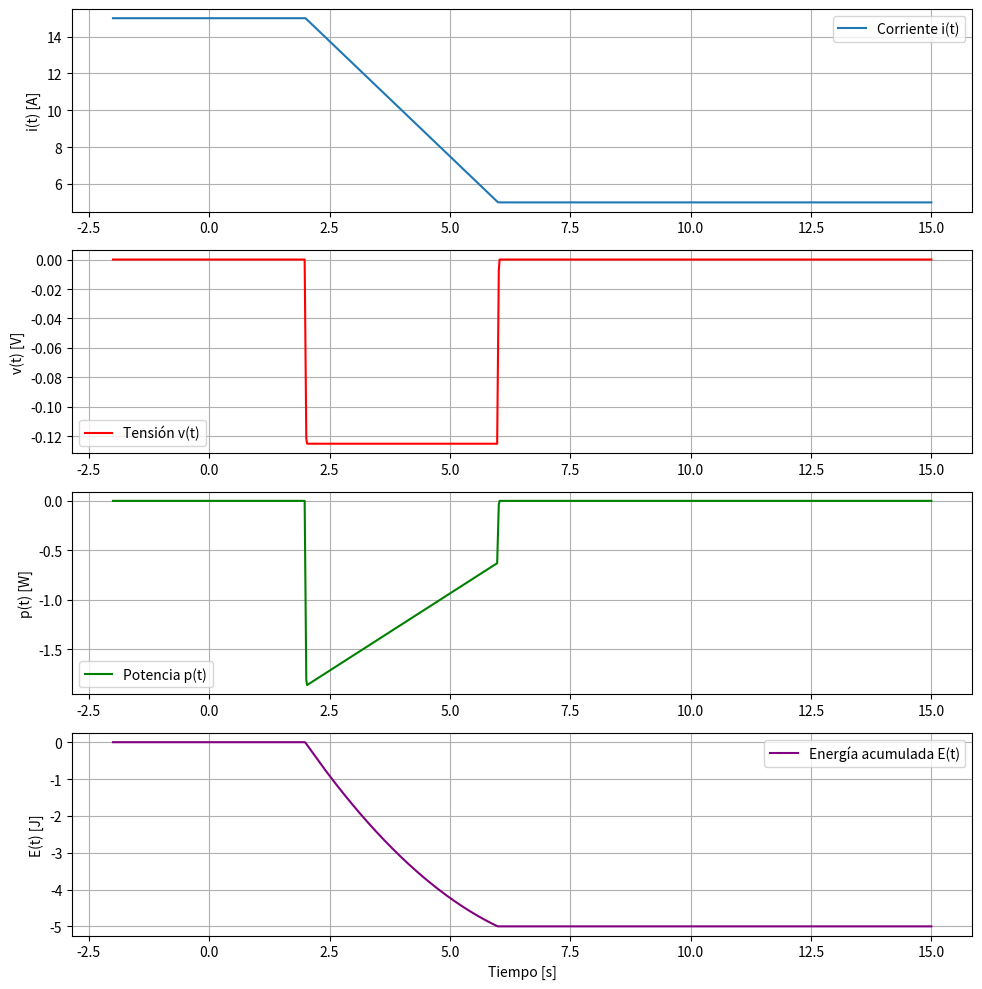

Write the Python code that produced this figure.
import numpy as np
import matplotlib.pyplot as plt

# Parámetros
L = 0.05  # Henrios

# Tiempo
t = np.linspace(-2, 15, 1000)
dt = t[1] - t[0]

# Definimos i(t) por tramos con funciones y constantes
def i_func(t):
    return np.piecewise(
        t,
        [t < 0,
         (t >= 0) & (t < 2),
         (t >= 2) & (t < 6),
         t >= 6],
        [lambda t: 15,
         lambda t: 15,
         lambda t: -10/4*t + 20,
         5]
    )

# Corriente
i = i_func(t)

# Derivada numérica (di/dt)
di_dt = np.gradient(i, dt)

# Tensión v(t) = L * di/dt
v = L * di_dt

# Potencia p(t) = v(t) * i(t)
p = v * i

# Energía acumulada
E = np.cumsum(p) * dt

# === Gráficos ===
plt.figure(figsize=(10, 10))

plt.subplot(4, 1, 1)
plt.plot(t, i, label="Corriente i(t)")
plt.ylabel("i(t) [A]")
plt.grid(True)
plt.legend()

plt.subplot(4, 1, 2)
plt.plot(t, v, label="Tensión v(t)", color='red')
plt.ylabel("v(t) [V]")
plt.grid(True)
plt.legend()

plt.subplot(4, 1, 3)
plt.plot(t, p, label="Potencia p(t)", color='green')
plt.ylabel("p(t) [W]")
plt.grid(True)
plt.legend()

plt.subplot(4, 1, 4)
plt.plot(t, E, label="Energía acumulada E(t)", color='purple')
plt.ylabel("E(t) [J]")
plt.xlabel("Tiempo [s]")
plt.grid(True)
plt.legend()

plt.tight_layout()
plt.show()
